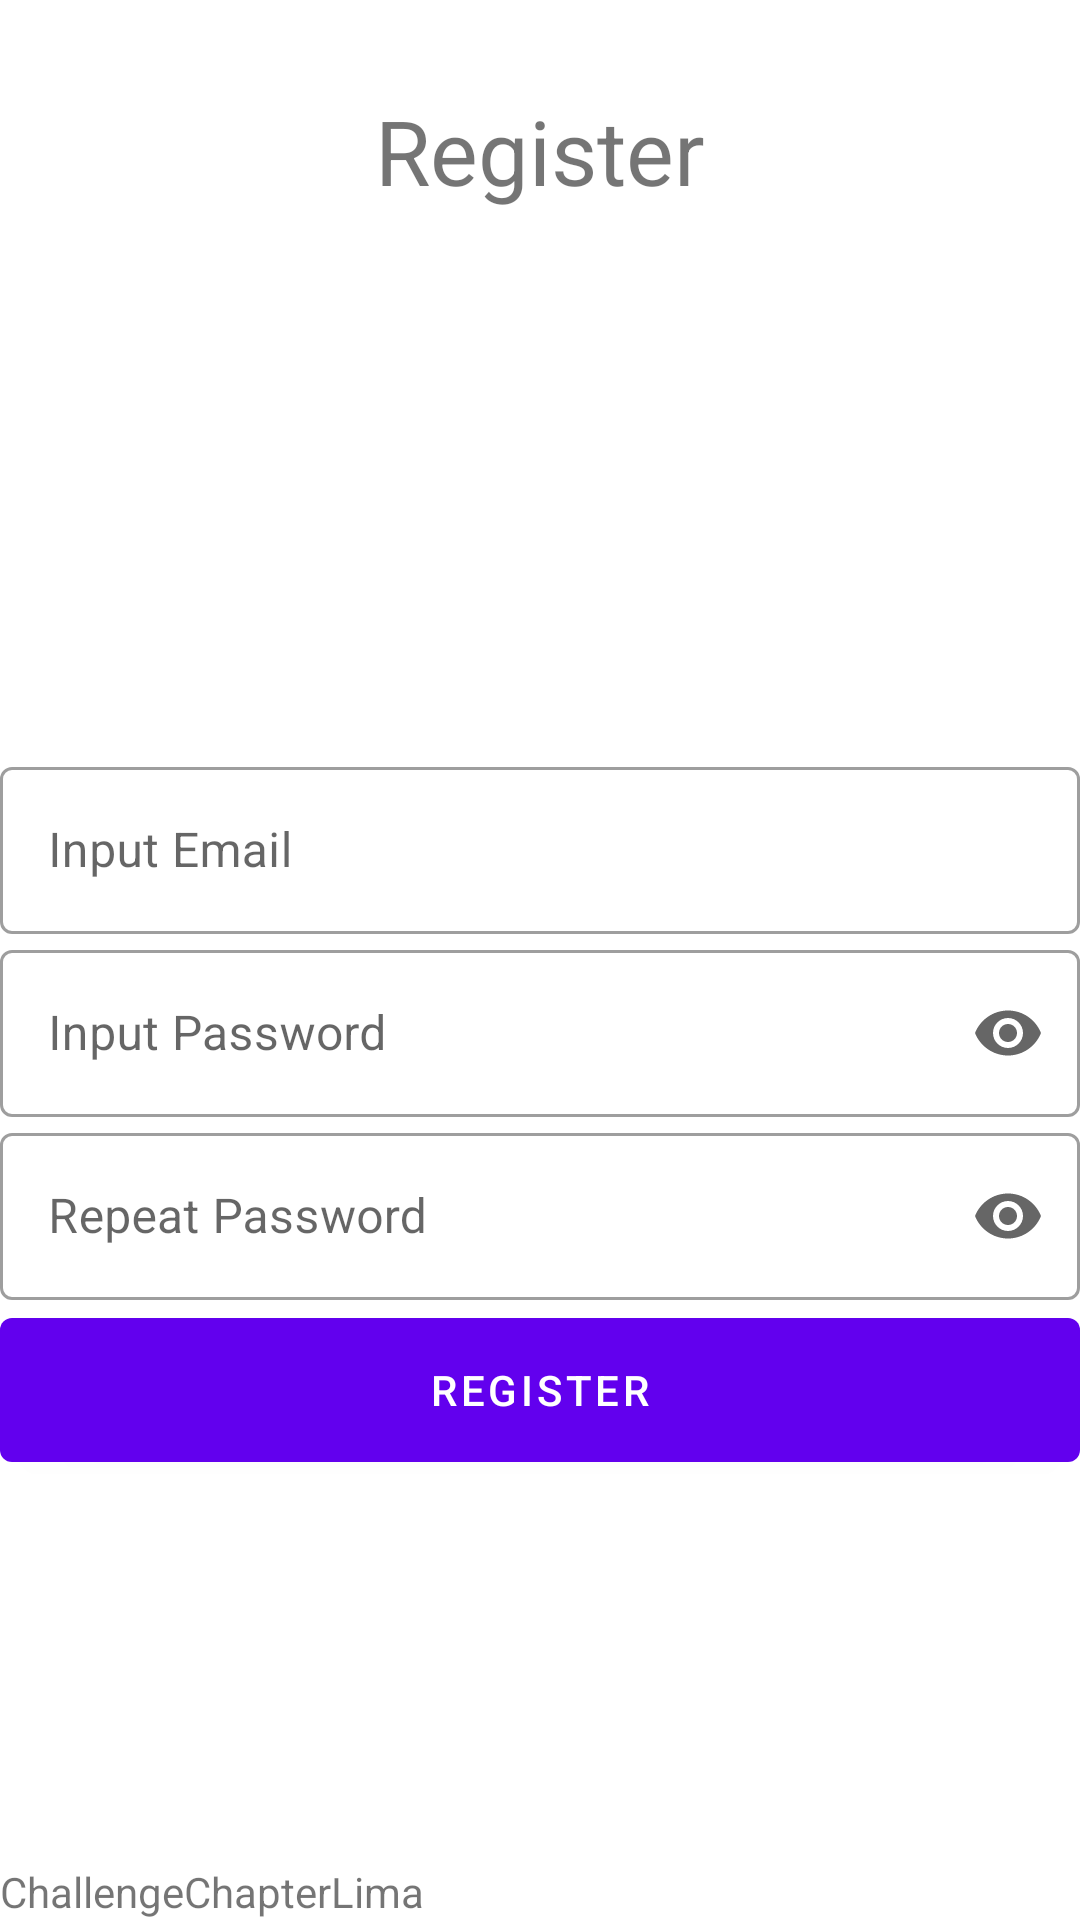

The Android layout XML behind this screen, and the referenced resources:
<!-- AndroidManifest.xml: application theme Theme.ChallengeChapterLima -->
<!-- res/layout/fragment_register.xml -->
<?xml version="1.0" encoding="utf-8"?>
<androidx.constraintlayout.widget.ConstraintLayout xmlns:android="http://schemas.android.com/apk/res/android"
    xmlns:app="http://schemas.android.com/apk/res-auto"
    xmlns:tools="http://schemas.android.com/tools"
    android:layout_width="match_parent"
    android:layout_height="match_parent"
    tools:context=".ui.register.RegisterFragment">

    <com.google.android.material.textview.MaterialTextView
        android:id="@+id/text_register"
        android:layout_width="match_parent"
        android:layout_height="wrap_content"
        android:layout_marginTop="30dp"
        android:text="@string/register"
        android:textAlignment="center"
        android:textSize="30sp"
        app:layout_constraintStart_toStartOf="parent"
        app:layout_constraintTop_toTopOf="parent" />

    <com.google.android.material.imageview.ShapeableImageView
        android:id="@+id/imgRegister"
        android:layout_width="170dp"
        android:layout_height="150dp"
        android:layout_marginTop="30dp"
        android:background="@drawable/signup"
        android:backgroundTint="@color/black"
        app:layout_constraintEnd_toEndOf="parent"
        app:layout_constraintStart_toStartOf="parent"
        app:layout_constraintTop_toBottomOf="@+id/text_register" />


    <com.google.android.material.textfield.TextInputLayout
        android:id="@+id/tilEmail"
        style="@style/Widget.MaterialComponents.TextInputLayout.OutlinedBox"
        android:layout_width="match_parent"
        android:layout_height="wrap_content"
        app:layout_constraintEnd_toEndOf="parent"
        app:layout_constraintStart_toStartOf="parent"
        app:layout_constraintTop_toBottomOf="@+id/imgRegister">

        <com.google.android.material.textfield.TextInputEditText
            android:id="@+id/et_email_register"
            android:layout_width="match_parent"
            android:layout_height="wrap_content"
            android:hint="@string/masukkan_email_register"
            android:inputType="text" />
    </com.google.android.material.textfield.TextInputLayout>

    <com.google.android.material.textfield.TextInputLayout
        android:id="@+id/inputTILPassword"
        style="@style/Widget.MaterialComponents.TextInputLayout.OutlinedBox"
        android:layout_width="match_parent"
        android:layout_height="wrap_content"
        app:endIconMode="password_toggle"
        app:layout_constraintEnd_toEndOf="parent"
        app:layout_constraintStart_toStartOf="parent"
        app:layout_constraintTop_toBottomOf="@+id/tilEmail">

        <com.google.android.material.textfield.TextInputEditText
            android:id="@+id/et_password_register"
            android:layout_width="match_parent"
            android:layout_height="wrap_content"
            android:hint="@string/masukkan_password_register"
            android:inputType="textPassword" />
    </com.google.android.material.textfield.TextInputLayout>

    <com.google.android.material.textfield.TextInputLayout
        android:id="@+id/repeatTILPassword"
        style="@style/Widget.MaterialComponents.TextInputLayout.OutlinedBox"
        android:layout_width="match_parent"
        android:layout_height="wrap_content"
        app:endIconMode="password_toggle"
        app:layout_constraintEnd_toEndOf="parent"
        app:layout_constraintStart_toStartOf="parent"
        app:layout_constraintTop_toBottomOf="@+id/inputTILPassword">

        <com.google.android.material.textfield.TextInputEditText
            android:id="@+id/repeatPassword"
            android:layout_width="match_parent"
            android:layout_height="wrap_content"
            android:hint="@string/ulangi_password"
            android:inputType="textPassword" />
    </com.google.android.material.textfield.TextInputLayout>

    <com.google.android.material.button.MaterialButton
        android:id="@+id/btnRegister"
        android:layout_width="match_parent"
        android:layout_height="60dp"
        android:text="@string/register_reg"
        app:layout_constraintEnd_toEndOf="parent"
        app:layout_constraintStart_toStartOf="parent"
        app:layout_constraintTop_toBottomOf="@+id/repeatTILPassword" />

    <com.google.android.material.textview.MaterialTextView
        android:layout_width="match_parent"
        android:layout_height="wrap_content"
        android:text="@string/app_name"
        app:layout_constraintBottom_toBottomOf="parent"
        app:layout_constraintEnd_toEndOf="parent"
        app:layout_constraintStart_toStartOf="parent" />


</androidx.constraintlayout.widget.ConstraintLayout>
<!-- resources referenced by this layout -->
<resources>
  <string name="app_name">ChallengeChapterLima</string>
  <string name="masukkan_email_register">Input Email</string>
  <string name="masukkan_password_register">Input Password</string>
  <string name="register">Register</string>
  <string name="register_reg">Register</string>
  <string name="ulangi_password">Repeat Password</string>
  <style name="Theme.ChallengeChapterLima" parent="Theme.MaterialComponents.DayNight.DarkActionBar">
          
          <item name="colorPrimary">@color/purple_500</item>
          <item name="colorPrimaryVariant">@color/purple_700</item>
          <item name="colorOnPrimary">@color/white</item>
          
          <item name="colorSecondary">@color/teal_200</item>
          <item name="colorSecondaryVariant">@color/teal_700</item>
          <item name="colorOnSecondary">@color/black</item>
          
          <item name="android:statusBarColor">?attr/colorPrimaryVariant</item>
          
      </style>
  <!-- not gathered from this repository: default colours our renderer supplied (Android Studio template values) -->
  <color name="purple_500">#FF6200EE</color>
  <color name="purple_700">#FF3700B3</color>
  <color name="teal_200">#FF03DAC5</color>
  <color name="teal_700">#FF018786</color>
  <color name="black">#FF000000</color>
  <color name="white">#FFFFFFFF</color>
</resources>
